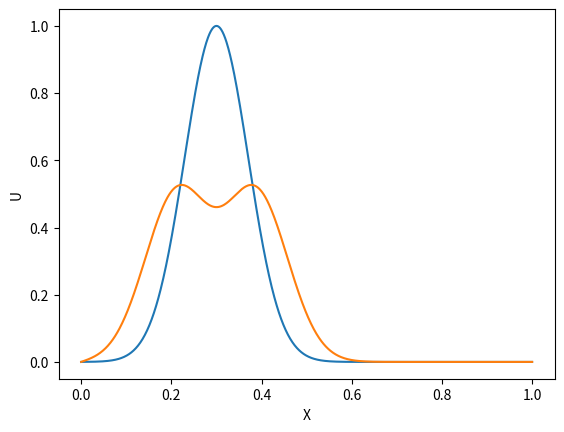

The script that saved this image:
import numpy as np 
import matplotlib.pyplot as plt
#Ecuaciones diferenciales parciales

N=1000
x = np.linspace(0.0,1.0,N)
c=1.0
dt=0.0005
dx=x[1]-x[0]



#def funcion():

u= np.exp(-((x-0.3)**2/(0.01)))
#	return u 

u_inicial = u
u_inicial[0]=0.0
u_inicial[-1]=0.0

u_futuro=np.ones(N)
u_futuro[0]=0.0
u_futuro[-1]=0.0

		
alp=(dt/dx)**2


for i in range(N-1):

	u_futuro[i]=(alp/2*(u_inicial[i+1]-2*u_inicial[i]+u_inicial[i-1]))+u_inicial[i]

	

u_pas= u_inicial.copy()

u_pres= u_futuro.copy()

t=350

for i in range(t):

	for j in range(1,N-1):

		u_futuro[j]=(2*(1-(alp**2))*u_pres[j])-u_pas[j]+(((alp**2))*(u_pres[j+1]+u_pres[j-1]))
	
		
	
	u_pas=u_pres.copy()
	u_pres=u_futuro.copy()

plt.plot(x, u_inicial)
plt.plot(x, u_futuro)
plt.ylabel("U")
plt.xlabel("X")
plt.show()



	


